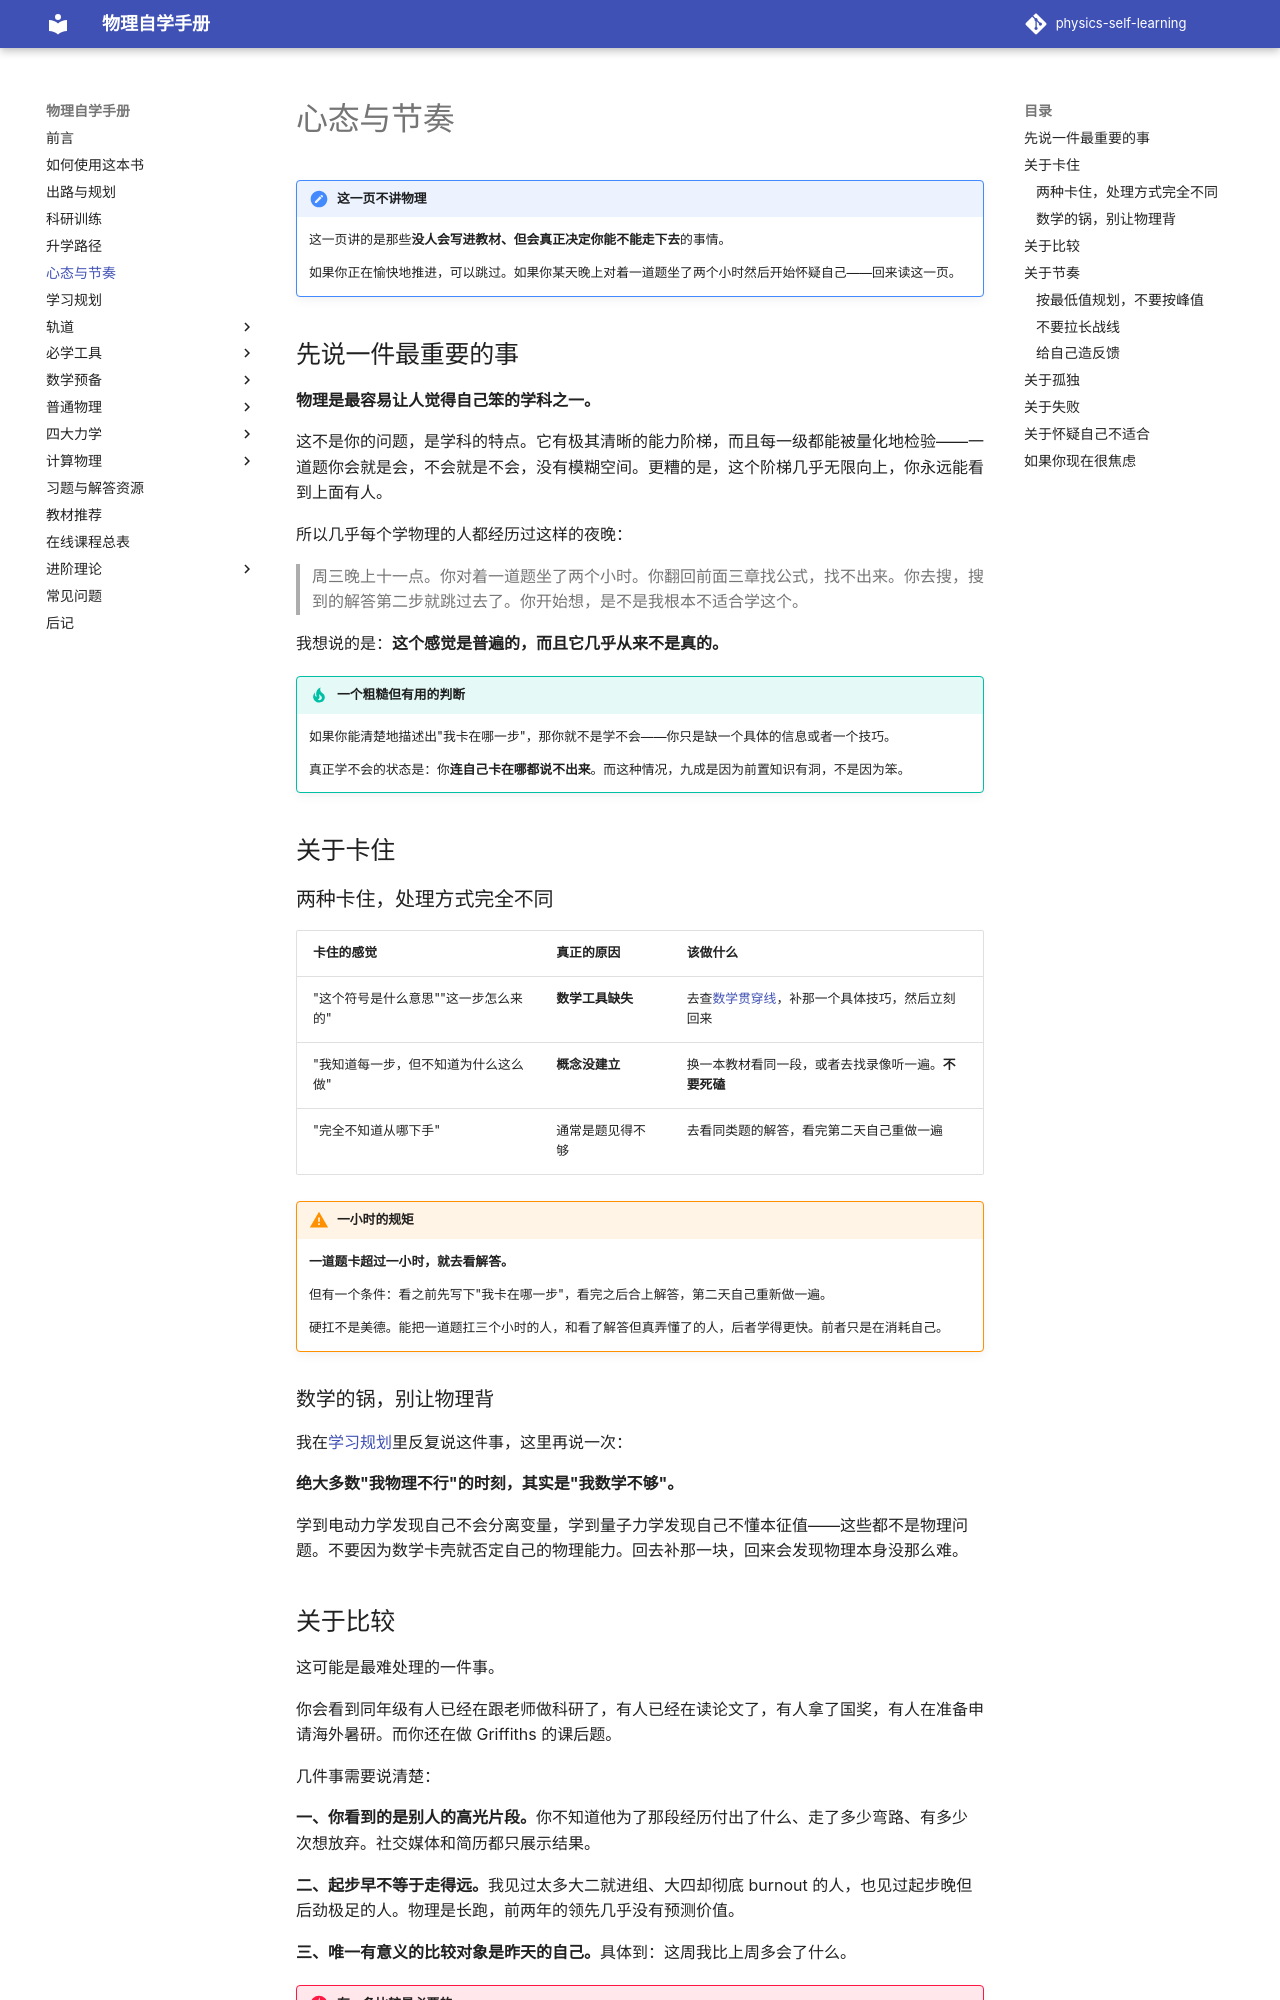

repository: shaoyitong2022-dot/physics-self-learning · page: 心态与节奏/index.html · generator: mkdocs

# 心态与节奏

!!! note "这一页不讲物理"
    这一页讲的是那些**没人会写进教材、但会真正决定你能不能走下去**的事情。

    如果你正在愉快地推进，可以跳过。如果你某天晚上对着一道题坐了两个小时然后开始怀疑自己——回来读这一页。

## 先说一件最重要的事

**物理是最容易让人觉得自己笨的学科之一。**

这不是你的问题，是学科的特点。它有极其清晰的能力阶梯，而且每一级都能被量化地检验——一道题你会就是会，不会就是不会，没有模糊空间。更糟的是，这个阶梯几乎无限向上，你永远能看到上面有人。

所以几乎每个学物理的人都经历过这样的夜晚：

> 周三晚上十一点。你对着一道题坐了两个小时。你翻回前面三章找公式，找不出来。你去搜，搜到的解答第二步就跳过去了。你开始想，是不是我根本不适合学这个。

我想说的是：**这个感觉是普遍的，而且它几乎从来不是真的。**

!!! tip "一个粗糙但有用的判断"
    如果你能清楚地描述出"我卡在哪一步"，那你就不是学不会——你只是缺一个具体的信息或者一个技巧。

    真正学不会的状态是：你**连自己卡在哪都说不出来**。而这种情况，九成是因为前置知识有洞，不是因为笨。

## 关于卡住

### 两种卡住，处理方式完全不同

| 卡住的感觉 | 真正的原因 | 该做什么 |
| --- | --- | --- |
| "这个符号是什么意思""这一步怎么来的" | **数学工具缺失** | 去查[数学贯穿线](学习规划.md)，补那一个具体技巧，然后立刻回来 |
| "我知道每一步，但不知道为什么这么做" | **概念没建立** | 换一本教材看同一段，或者去找录像听一遍。**不要死磕** |
| "完全不知道从哪下手" | 通常是题见得不够 | 去看同类题的解答，看完第二天自己重做一遍 |

!!! warning "一小时的规矩"
    **一道题卡超过一小时，就去看解答。**

    但有一个条件：看之前先写下"我卡在哪一步"，看完之后合上解答，第二天自己重新做一遍。

    硬扛不是美德。能把一道题扛三个小时的人，和看了解答但真弄懂了的人，后者学得更快。前者只是在消耗自己。

### 数学的锅，别让物理背

我在[学习规划](学习规划.md)里反复说这件事，这里再说一次：

**绝大多数"我物理不行"的时刻，其实是"我数学不够"。**

学到电动力学发现自己不会分离变量，学到量子力学发现自己不懂本征值——这些都不是物理问题。不要因为数学卡壳就否定自己的物理能力。回去补那一块，回来会发现物理本身没那么难。
